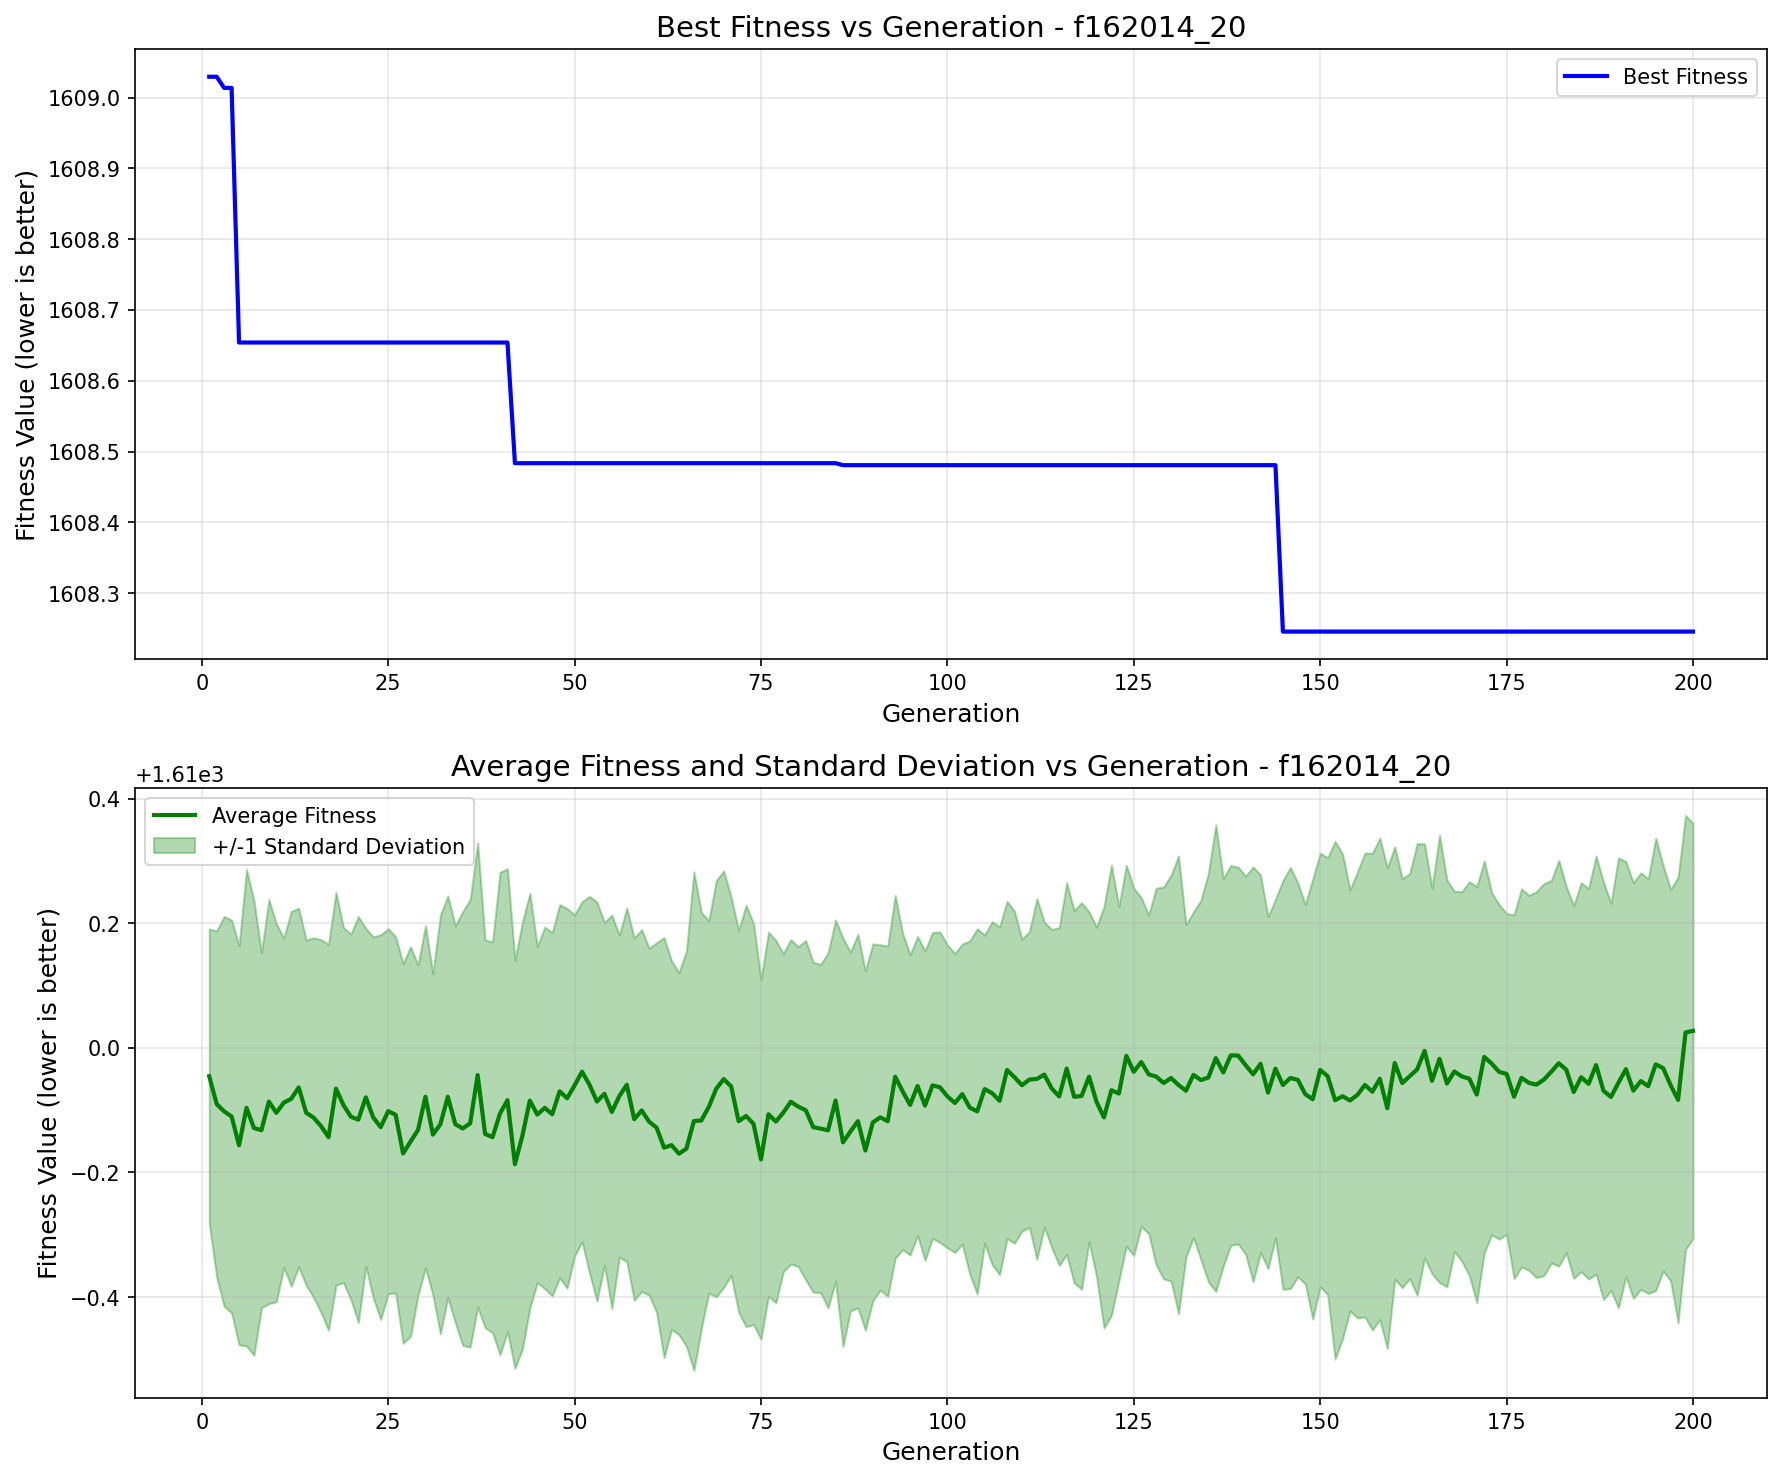

The table this chart was drawn from, first rows:
generation, best_fitness, best_individual, mean_fitness, std_dev
1, 1609, [1, 0, 0, 0, 1, 0, 1, 0, 0, 1, 0, 1, 0, …, 1610, 0.2363
2, 1609, [1, 0, 0, 0, 1, 0, 1, 0, 0, 1, 0, 1, 0, …, 1610, 0.278
3, 1609, [1, 1, 1, 1, 1, 0, 0, 2, 0, 1, 1, 1, 0, …, 1610, 0.3128
4, 1609, [1, 1, 1, 1, 1, 0, 0, 2, 0, 1, 1, 1, 0, …, 1610, 0.3151
5, 1609, [1, 0, 2, 0, 2, 0, 1, 0, 0, 1, 1, 1, 0, …, 1610, 0.3202
6, 1609, [1, 0, 2, 0, 2, 0, 1, 0, 0, 1, 1, 1, 0, …, 1610, 0.3824
7, 1609, [1, 0, 2, 0, 2, 0, 1, 0, 0, 1, 1, 1, 0, …, 1610, 0.3646
8, 1609, [1, 0, 2, 0, 2, 0, 1, 0, 0, 1, 1, 1, 0, …, 1610, 0.2853
9, 1609, [1, 0, 2, 0, 2, 0, 1, 0, 0, 1, 1, 1, 0, …, 1610, 0.3241
10, 1609, [1, 0, 2, 0, 2, 0, 1, 0, 0, 1, 1, 1, 0, …, 1610, 0.3033
11, 1609, [1, 0, 2, 0, 2, 0, 1, 0, 0, 1, 1, 1, 0, …, 1610, 0.2643
12, 1609, [1, 0, 2, 0, 2, 0, 1, 0, 0, 1, 1, 1, 0, …, 1610, 0.3009
13, 1609, [1, 0, 2, 0, 2, 0, 1, 0, 0, 1, 1, 1, 0, …, 1610, 0.2877
14, 1609, [1, 0, 2, 0, 2, 0, 1, 0, 0, 1, 1, 1, 0, …, 1610, 0.2772
15, 1609, [1, 0, 2, 0, 2, 0, 1, 0, 0, 1, 1, 1, 0, …, 1610, 0.2887
16, 1609, [1, 0, 2, 0, 2, 0, 1, 0, 0, 1, 1, 1, 0, …, 1610, 0.2992
17, 1609, [1, 0, 2, 0, 2, 0, 1, 0, 0, 1, 1, 1, 0, …, 1610, 0.3096
18, 1609, [1, 0, 2, 0, 2, 0, 1, 0, 0, 1, 1, 1, 0, …, 1610, 0.3152
19, 1609, [1, 0, 2, 0, 2, 0, 1, 0, 0, 1, 1, 1, 0, …, 1610, 0.2851
20, 1609, [1, 0, 2, 0, 2, 0, 1, 0, 0, 1, 1, 1, 0, …, 1610, 0.2933
21, 1609, [1, 0, 2, 0, 2, 0, 1, 0, 0, 1, 1, 1, 0, …, 1610, 0.3259
22, 1609, [1, 0, 2, 0, 2, 0, 1, 0, 0, 1, 1, 1, 0, …, 1610, 0.2711
23, 1609, [1, 0, 2, 0, 2, 0, 1, 0, 0, 1, 1, 1, 0, …, 1610, 0.2898
24, 1609, [1, 0, 2, 0, 2, 0, 1, 0, 0, 1, 1, 1, 0, …, 1610, 0.3087
25, 1609, [1, 0, 2, 0, 2, 0, 1, 0, 0, 1, 1, 1, 0, …, 1610, 0.2929
26, 1609, [1, 0, 2, 0, 2, 0, 1, 0, 0, 1, 1, 1, 0, …, 1610, 0.2858
27, 1609, [1, 0, 2, 0, 2, 0, 1, 0, 0, 1, 1, 1, 0, …, 1610, 0.3046
28, 1609, [1, 0, 2, 0, 2, 0, 1, 0, 0, 1, 1, 1, 0, …, 1610, 0.3125
29, 1609, [1, 0, 2, 0, 2, 0, 1, 0, 0, 1, 1, 1, 0, …, 1610, 0.265
30, 1609, [1, 0, 2, 0, 2, 0, 1, 0, 0, 1, 1, 1, 0, …, 1610, 0.2746
31, 1609, [1, 0, 2, 0, 2, 0, 1, 0, 0, 1, 1, 1, 0, …, 1610, 0.258
32, 1609, [1, 0, 2, 0, 2, 0, 1, 0, 0, 1, 1, 1, 0, …, 1610, 0.3361
33, 1609, [1, 0, 2, 0, 2, 0, 1, 0, 0, 1, 1, 1, 0, …, 1610, 0.3223
34, 1609, [1, 0, 2, 0, 2, 0, 1, 0, 0, 1, 1, 1, 0, …, 1610, 0.3184
35, 1609, [1, 0, 2, 0, 2, 0, 1, 0, 0, 1, 1, 1, 0, …, 1610, 0.3482
36, 1609, [1, 0, 2, 0, 2, 0, 1, 0, 0, 1, 1, 1, 0, …, 1610, 0.3591
37, 1609, [1, 0, 2, 0, 2, 0, 1, 0, 0, 1, 1, 1, 0, …, 1610, 0.3724
38, 1609, [1, 0, 2, 0, 2, 0, 1, 0, 0, 1, 1, 1, 0, …, 1610, 0.3109
39, 1609, [1, 0, 2, 0, 2, 0, 1, 0, 0, 1, 1, 1, 0, …, 1610, 0.3137
40, 1609, [1, 0, 2, 0, 2, 0, 1, 0, 0, 1, 1, 1, 0, …, 1610, 0.3872
41, 1609, [1, 0, 2, 0, 2, 0, 1, 0, 0, 1, 1, 1, 0, …, 1610, 0.3715
42, 1608, [5, 4, 4, 2, 2, 1, 2, 0, 0, 1, 1, 1, 0, …, 1610, 0.3275
43, 1608, [5, 4, 4, 2, 2, 1, 2, 0, 0, 1, 1, 1, 0, …, 1610, 0.3425
44, 1608, [5, 4, 4, 2, 2, 1, 2, 0, 0, 1, 1, 1, 0, …, 1610, 0.3328
45, 1608, [5, 4, 4, 2, 2, 1, 2, 0, 0, 1, 1, 1, 0, …, 1610, 0.2697
46, 1608, [5, 4, 4, 2, 2, 1, 2, 0, 0, 1, 1, 1, 0, …, 1610, 0.2901
47, 1608, [5, 4, 4, 2, 2, 1, 2, 0, 0, 1, 1, 1, 0, …, 1610, 0.2915
48, 1608, [5, 4, 4, 2, 2, 1, 2, 0, 0, 1, 1, 1, 0, …, 1610, 0.2994
49, 1608, [5, 4, 4, 2, 2, 1, 2, 0, 0, 1, 1, 1, 0, …, 1610, 0.3046
50, 1608, [5, 4, 4, 2, 2, 1, 2, 0, 0, 1, 1, 1, 0, …, 1610, 0.2738
51, 1608, [5, 4, 4, 2, 2, 1, 2, 0, 0, 1, 1, 1, 0, …, 1610, 0.2729
52, 1608, [5, 4, 4, 2, 2, 1, 2, 0, 0, 1, 1, 1, 0, …, 1610, 0.3022
53, 1608, [5, 4, 4, 2, 2, 1, 2, 0, 0, 1, 1, 1, 0, …, 1610, 0.3202
54, 1608, [5, 4, 4, 2, 2, 1, 2, 0, 0, 1, 1, 1, 0, …, 1610, 0.2749
55, 1608, [5, 4, 4, 2, 2, 1, 2, 0, 0, 1, 1, 1, 0, …, 1610, 0.3158
56, 1608, [5, 4, 4, 2, 2, 1, 2, 0, 0, 1, 1, 1, 0, …, 1610, 0.2584
57, 1608, [5, 4, 4, 2, 2, 1, 2, 0, 0, 1, 1, 1, 0, …, 1610, 0.2835
58, 1608, [5, 4, 4, 2, 2, 1, 2, 0, 0, 1, 1, 1, 0, …, 1610, 0.2907
59, 1608, [5, 4, 4, 2, 2, 1, 2, 0, 0, 1, 1, 1, 0, …, 1610, 0.2903
60, 1608, [5, 4, 4, 2, 2, 1, 2, 0, 0, 1, 1, 1, 0, …, 1610, 0.2783
... 140 more rows
